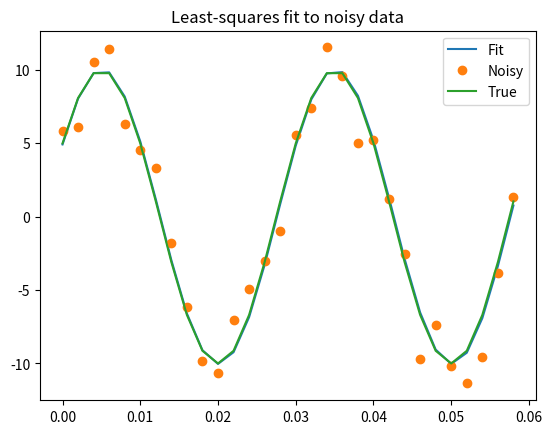
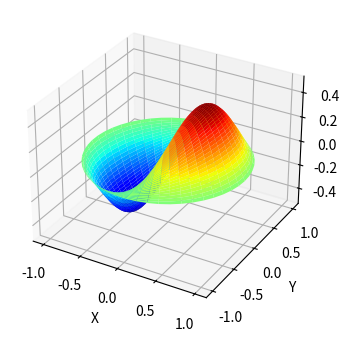

Generate these figures, in order, with matplotlib:
# numpy has a function to produce the 2D identity matrix I
# query: ?np.eye

# Uncomment and execute to see a solution
#%load inverse.py


# numerically integrate using dblquad()

import numpy as np
from scipy.integrate import dblquad

# order of variables matters! y before x

def integrand(y, x):
    return 1

def xminlim(x, r):
    return -1*np.sqrt(r*r - x*x)

def xmaxlim(x, r):
    return np.sqrt(r*r - x*x)

# integral for the area of a circle with radius r
def integrate_to_pi(r): 
    (area,err) = dblquad(integrand, -1*r, r, 
                         lambda x: xminlim(x,r), 
                         lambda x: xmaxlim(x,r))
    return area/(r*r)


# %load pi_integration_check.py

# Use the same approach here as above


# %load integration.py


# ode as a function

# let y be vector  [theta, omega]
def pendulumNumerical(y, t, b, m, g, length):
    theta, omega = y
    dydt = [omega, -(b/m)*omega - (g/length)*(theta)]
    return dydt



# Parameters and initial values

m = 1.0                # mass of bob
length = 1.0           # length of pendulum
b = 0.25               # friction constant
g = 9.81               # gravitational constant
theta0 = np.pi-0.01    # initial angle
w0 = 0.0               # initial omega

# create a vector with the initial angle and initial omega
y0 = [theta0, w0]
print(y0)


# time interval (use more points for exact solution "tex")

stoptime  = 10        # total number of seconds
numpoints = 51        # number of points interval

t   = np.linspace(0, stoptime, numpoints)
tex = np.linspace(0, stoptime, 10*numpoints)
print(t)
print(tex)


# ODE solver parameters

abserr = 1.0e-3      # absolute error tolerance
relerr = 1.0e-1      # relative error tolerance



# import odeint solver

from scipy.integrate import odeint



# get solution. Note args are given as a tuple

solution = odeint(pendulumNumerical, y0, t, args=(b,m,g,length),\
                  atol=abserr, rtol=relerr)
print(solution.shape)


# Exact solution for theta

def pendulumTheta(t, theta0, b, m, g, length):
    root = np.sqrt( np.abs( b*b - 4.0*g*m*m/length ) )
    sol = theta0*np.exp(-b*t/2)*( np.cos( root*t/2 ) \
                                 + (b/root)*np.sin( root*t/2) )
    return sol



# Exact solution for omega

def pendulumOmega(t, theta0, b, m, g, length):
    root = np.sqrt( np.abs( b*b - 4.0*g*m*m/length ) )
    sn = np.sin(root*t/2.0)
    cs = np.cos(root*t/2.0)
    sol = -(b/2)*theta0*np.exp(-b*t/2)*( cs + (b/root)*sn ) \
        + (theta0/2)*np.exp(-b*t/2)*( b*cs - root*sn )
    return sol


%matplotlib inline


# %load pendulum.py



# set up true function and "measured" data

x = np.arange(0, 6e-2, 6e-2 / 30)
A, k, theta = 10, 1.0 / 3e-2, np.pi / 6

y_true = A * np.sin(2.0*np.pi*k*x + theta)
y_meas = y_true + 2.0*np.random.randn(len(x))



# Function to compute the residual

def residuals(p, y, x):
    A, k, theta = p
    err = y - A * np.sin(2 * np.pi * k * x + theta)
    return err



def peval(x, p):
    return p[0]*np.sin(2.0*np.pi*p[1]*x + p[2])

# Guess starting values of A, k and theta

p0 = [8.0, 1 / 2.3e-2, np.pi / 3]



# do least squares fitting

from scipy.optimize import leastsq

plsq = leastsq(residuals, p0, args=(y_meas, x))
print("Best fit values A, k, theta", plsq[0])
print("True values                ", np.array([A, k, theta]))



# and plot the true function, measured (noisy) data 
# and the model function with fitted parameters 

import matplotlib.pyplot as plt

plt.plot(x, peval(x, plsq[0]), x, y_meas, 'o', x, y_true)

plt.title('Least-squares fit to noisy data')
plt.legend(['Fit', 'Noisy', 'True'])
plt.show()



# drumhead example
from scipy import special

def drumhead_height(n, k, distance, angle, t):
    # kth zero is last element of returned array
    kth_zero = special.jn_zeros(n, k)[-1]
    return (np.cos(t) * np.cos(n*angle) 
            * special.jn(n, distance*kth_zero))



theta = np.r_[0:2*np.pi:50j]
radius = np.r_[0:1:50j]

x = np.array([r * np.cos(theta) for r in radius])
y = np.array([r * np.sin(theta) for r in radius])
z = np.array([drumhead_height(1, 1, r, theta, 0.5)
              for r in radius])
# contd...

# ...contd

%matplotlib inline

import matplotlib.pyplot as plt

from mpl_toolkits.mplot3d import Axes3D
from matplotlib import cm

fig = plt.figure(figsize=(8, 4))
ax = plt.subplot(projection='3d')
ax.plot_surface(x, y, z, rstride=1, cstride=1,
                cmap=cm.jet)
ax.set_xlabel('X')
ax.set_ylabel('Y')
ax.set_zlabel('Z')
plt.show()

# Example
import numpy as np
from scipy import signal

a = np.array([[1, 2, 3, 4], [5, 6, 7, 8],[9, 10, 11, 12]])
mask = np.array([[1,1,1],[1,0,1],[1,1,1]])
result = signal.convolve(a, mask)
print("a:\n", a)
print("mask:\n", mask)
print("result:\n", result)

# Exercise: Scipy has another convolve function,
# ndimage.convolve  
# What does this produce, when used in
# 'constant' mode (below)?

from scipy import ndimage
result2 = ndimage.convolve(a, mask, mode='constant')

# The default mode for ndimage.convolve is 'reflect'.
# Investigate. 


result3 = ndimage.convolve(a, mask, mode='reflect')
print(result3)